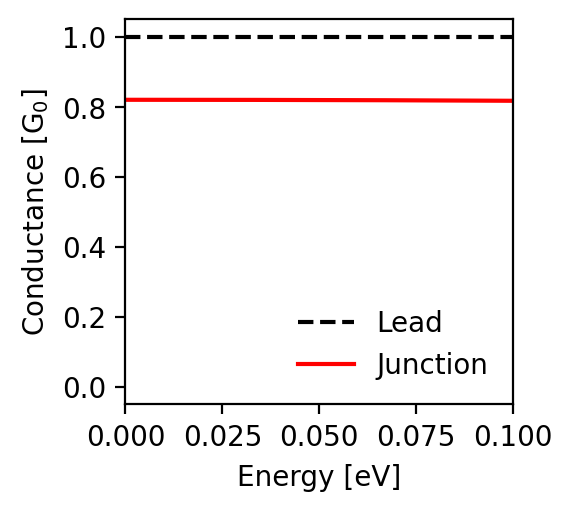

The data file committed next to this chart (first rows):
energy; conductance_lead; conductance_junction
-0.1; 1.0; 0.818
-0.0998; 1.0; 0.818
-0.0996; 1.0; 0.818
-0.0994; 1.0; 0.818
-0.0992; 1.0; 0.818
-0.099; 1.0; 0.818
-0.0988; 1.0; 0.818
-0.0986; 1.0; 0.818
-0.0984; 1.0; 0.818
-0.0982; 1.0; 0.818
-0.098; 1.0; 0.818
-0.0978; 1.0; 0.818
-0.0976; 1.0; 0.818
-0.0974; 1.0; 0.818
-0.0972; 1.0; 0.818
-0.097; 1.0; 0.818
-0.0968; 1.0; 0.818
-0.0966; 1.0; 0.818
-0.0964; 1.0; 0.818
-0.0962; 1.0; 0.818
-0.096; 1.0; 0.818
-0.0958; 1.0; 0.818
-0.0956; 1.0; 0.818
-0.0954; 1.0; 0.818
-0.0952; 1.0; 0.818
-0.095; 1.0; 0.818
-0.0948; 1.0; 0.818
-0.0946; 1.0; 0.818
-0.0944; 1.0; 0.818
-0.0942; 1.0; 0.818
-0.094; 1.0; 0.818
-0.0938; 1.0; 0.818
-0.0936; 1.0; 0.818
-0.0934; 1.0; 0.818
-0.0932; 1.0; 0.818
-0.093; 1.0; 0.818
-0.0928; 1.0; 0.818
-0.0926; 1.0; 0.818
-0.0924; 1.0; 0.818
-0.0922; 1.0; 0.818
-0.092; 1.0; 0.818
-0.0918; 1.0; 0.818
-0.0916; 1.0; 0.818
-0.0914; 1.0; 0.818
-0.0912; 1.0; 0.818
-0.091; 1.0; 0.818
-0.0908; 1.0; 0.818
-0.0906; 1.0; 0.818
-0.0904; 1.0; 0.818
-0.0902; 1.0; 0.818
-0.09; 1.0; 0.818
-0.0898; 1.0; 0.818
-0.0896; 1.0; 0.818
-0.0894; 1.0; 0.818
-0.0892; 1.0; 0.818
-0.089; 1.0; 0.818
-0.0888; 1.0; 0.818
-0.0886; 1.0; 0.818
-0.0884; 1.0; 0.818
-0.0882; 1.0; 0.818
... 941 more rows
